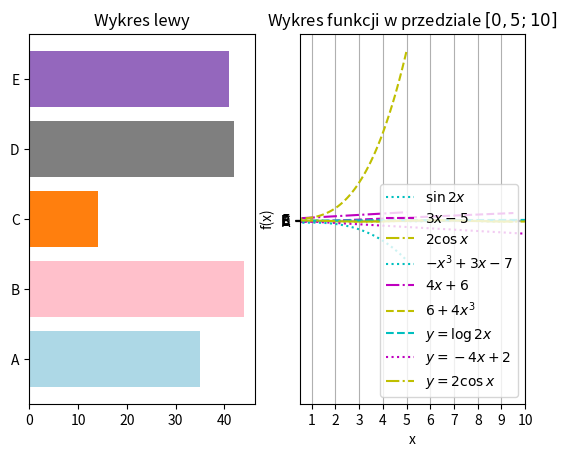
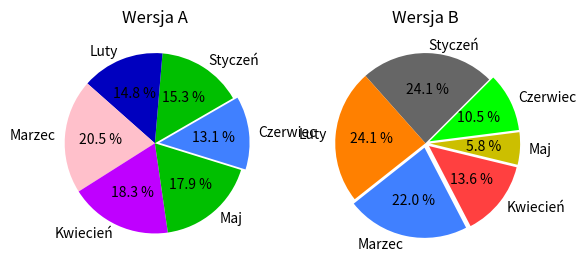

Write Python code to recreate these figures, in order.
import numpy as np
from matplotlib import pyplot as plt

#ZADANIA 1
#ZESTAW 1 wykres słupkowy horyzontalny

x = ["A", "B", "C", "D", "E"]
y1 = [35, 44, 14, 42, 41]
y2 = [-30, -32, -36, -33, -31]

fig, axs = plt.subplots(1, 2, )
axs[0].barh(x, y1, color=["lightblue","pink","tab:orange","tab:gray","tab:purple"])
axs[0].set_title("Wykres lewy")
axs[1].barh(x, y2, color=["tab:pink","tab:cyan","tab:cyan","tab:brown","tab:olive"])
axs[1].set_title("Wykres prawy")
plt.savefig("Z1Z1.png")
plt.show()

#ZESTAW 11 wykres 3 funkcji na przedziale zapis do png

x = np.arange(0, 3*np.pi+0.1, 0.1)
y1 = np.sin(2 * x)
y2 = 3 * x - 5
y3 = 2 * np.cos(x)

plt.plot(x, y1, label="$\sin 2x$", color='c', ls='dotted')
plt.plot(x, y2, label="$3x - 5$", color='m', ls='dashed')
plt.plot(x, y3, label="$2 \cos x$", color='y', ls='dashdot')
plt.xticks(np.arange(0, 11, 1))
plt.title("Wykresy funkcji w przedziale $[0; 3\pi]$")
plt.grid()
plt.xlabel("$x$")
plt.ylabel("$f(x)$")
plt.xlim(0, 3*np.pi+0.1)
plt.legend()
plt.savefig("Z1Z11.png")
plt.show()

#ZESTAW 4 wykres 3 funkcji na przedziale zapis do pdf
x = np.arange(-5, 5.1, 0.1)
y1 = -1 * x**3 + 3 * x - 7
y2 = 4 * x + 6
y3 = 6 + 4 * x**3
plt.plot(x, y1, label="$-x^3 + 3x - 7$", color='c', ls='dotted')
plt.plot(x, y2, label="$4x+6$", color='m', ls="dashdot")
plt.plot(x, y3, label="$6 + 4x^3$", color='y', ls="dashed")
plt.grid()
plt.xlabel("$x$")
plt.ylabel("$f(x)$")
plt.title("Wykresy funkcji w przedziale $[-5; 5]$")
plt.legend()
plt.savefig("Z1Z4.pdf", format="pdf")
plt.show()

#ZESTAW 41 wykres 3 funkcji na przedziale zapis do PNG
x = np.arange(0.5, 10.01, 0.01)
y1 = np.log(2*x)
y2 = -4 * x + 2
y3 = 2 * np.cos(x)

plt.plot(x, y1, label="$y=\log 2x$", color='c', ls='dashed')
plt.plot(x, y2, label="$y=-4x+2$", color='m', ls='dotted')
plt.plot(x, y3, label="$y=2\cos x$", color='y', ls='dashdot')
plt.title("Wykres funkcji w przedziale $[0,5; 10]$")
plt.xlabel("x")
plt.ylabel("f(x)")
plt.grid()
plt.xticks(np.arange(0, 11, 1))
plt.xlim(0.5, 10)
plt.legend()
plt.savefig("Z1Z41.png")
plt.show()

#ZESTAW 21 - ZERÓWKA Dwa wykresy kołowe 6 miesięcy procentowo
x = ['Styczeń', 'Luty', 'Marzec', 'Kwiecień', 'Maj', 'Czerwiec']

y1 = [15.3, 14.8, 20.5, 18.3, 17.9, 13.1]
colors1 = [(0, 0.75, 0), (0, 0, 0.75), 'pink', (0.75, 0, 1), (0, 0.75, 0), (0.25, 0.5, 1)]
explode1 = [0, 0, 0, 0, 0, 0.05]


y2 = [24.1, 24.1, 22.0, 13.6, 5.8, 10.5]
explode2 = [0, 0, 0.05, 0.05, 0.05, 0.05]
colors2 = [(0.4, 0.4, 0.4), (1, 0.5, 0), (0.25, 0.5, 1), (1, 0.25, 0.25), (0.8, 0.75, 0), (0, 1, 0)]

fig, axs = plt.subplots(1, 2)
axs[0].pie(y1, labels=x, autopct='%.1f %%', explode=explode1, colors=colors1, startangle=30)
axs[0].set_title('Wersja A')


axs[1].pie(y2, labels=x, autopct='%.1f %%', explode=explode2, colors=colors2, startangle=45)
axs[1].set_title('Wersja B')

plt.savefig('Z1Z21-0.png')
plt.show()